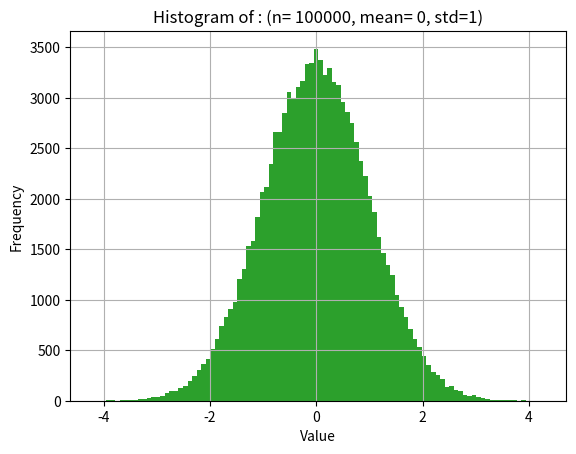

The script that saved this image:
# -*- coding: utf-8 -*-
"""Untitled1.ipynb

Automatically generated by Colab.

Original file is located at
    https://colab.research.google.com/<link-removed>
"""

import numpy as np
import matplotlib.pyplot as plt

def plot_normal_dist(n):
  data = np.random.normal(loc = 0.0, scale = 1.0, size = n)
  plt.hist(data , bins= 100)
  plt.xlabel('Value')
  plt.ylabel('Frequency')
  plt.title(f'Histogram of : (n= {n}, mean= 0, std=1)')
  plt.grid(True)
  plt.show()

plot_normal_dist(10)

plot_normal_dist(1000)

plot_normal_dist(100000)